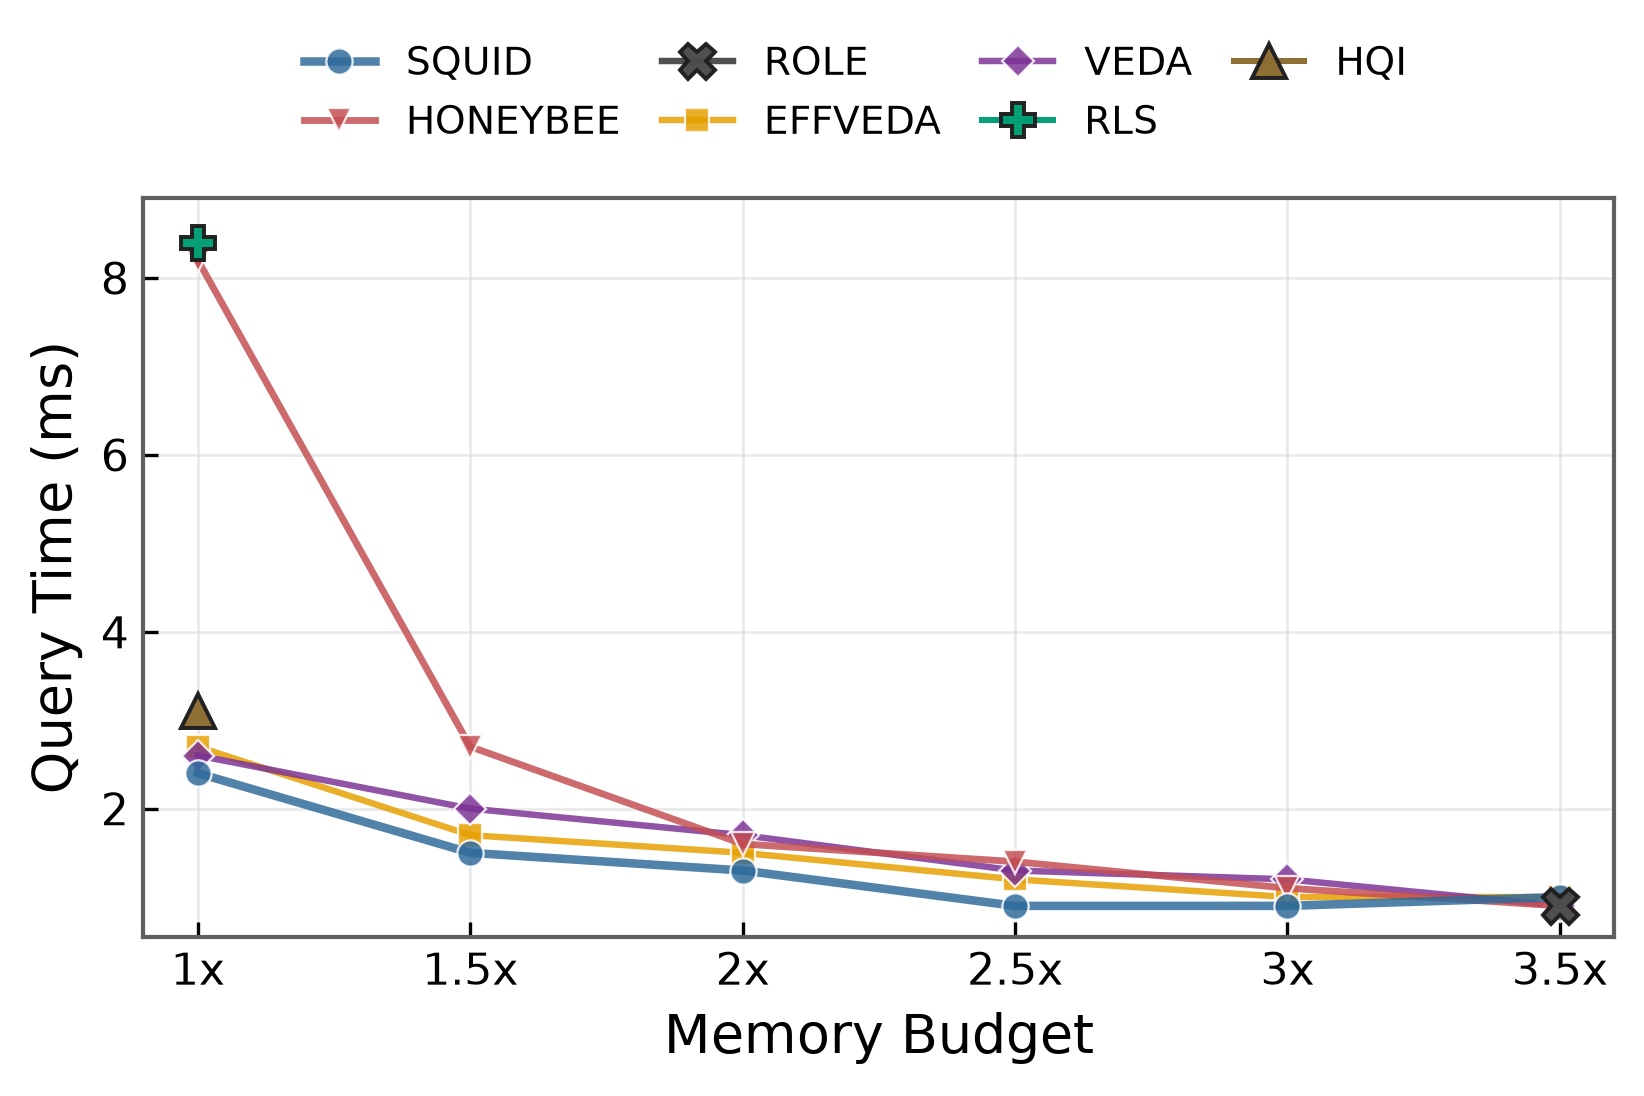

Data behind this chart, as committed beside it:
method, display_method, memory_ratio, query_time_ms
OURS, SQUID, 1.0, 2.4
OURS, SQUID, 1.5, 1.5
OURS, SQUID, 2.0, 1.3
OURS, SQUID, 2.5, 0.9
OURS, SQUID, 3.0, 0.9
OURS, SQUID, 3.5, 1.0
AnonySys, HONEYBEE, 1.0, 8.2
AnonySys, HONEYBEE, 1.5, 2.7
AnonySys, HONEYBEE, 2.0, 1.6
AnonySys, HONEYBEE, 2.5, 1.4
AnonySys, HONEYBEE, 3.0, 1.1
AnonySys, HONEYBEE, 3.5, 0.9
ROLE, ROLE, 3.5, 0.9
effveda, EFFVEDA, 1.0, 2.7
effveda, EFFVEDA, 1.5, 1.7
effveda, EFFVEDA, 2.0, 1.5
effveda, EFFVEDA, 2.5, 1.2
effveda, EFFVEDA, 3.0, 1.0
effveda, EFFVEDA, 3.5, 1.0
veda, VEDA, 1.0, 2.6
veda, VEDA, 1.5, 2.0
veda, VEDA, 2.0, 1.7
veda, VEDA, 2.5, 1.3
veda, VEDA, 3.0, 1.2
veda, VEDA, 3.5, 0.9
RLS, RLS, 1.0, 8.4
QDTree, HQI, 1.0, 3.1
